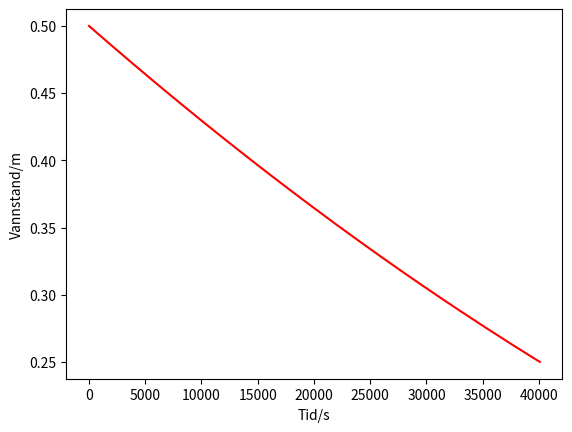

Here is the Python script that generated this plot:
# Importerer nødvendige bibliotek
from matplotlib import pyplot as plt
import numpy as np
from itertools import count

# Konstanten 3.27 passer best med målingen jeg gjorde.
k0 = 3.27


h = 0.5  # Hoyde/m
diameter_basseng = 1.35  # Radius/m
diameter_propp = 0.024  # Radius/m

A = (diameter_basseng/1)**2*np.pi  # Areal propp/m^2
Ap = (diameter_propp/1)**2*np.pi  # Areal grunnflate/m^2

# Utrykk for k
k = k0*(Ap/A)


def waterchange(h):
    # Funskjon for endring av vannhoyde
    return -k*np.sqrt(h)


# Definere lister som trengs
time = [0]  # Tid/s
model = [h]  # Hoyde/m

# Uendelig loop, i inkrementerer.
for i in count(0):
    # Avslutter dersom vannstanden har nådd halveis
    if model[i] < h/2:
        break

    # Eulers metode. Deler på 100 for større nøyaktighet
    model.append(model[i] + waterchange(model[i])/100)  # Eulers metode
    time.append(i+1)

# Skriver hvr lang tid det tar
print(f'Halveis etter {time[-1]/100} sekunder.')

# Plotter grafen
plt.plot(time, model, 'r-')
plt.xlabel('Tid/s')
plt.ylabel('Vannstand/m')
plt.show()
